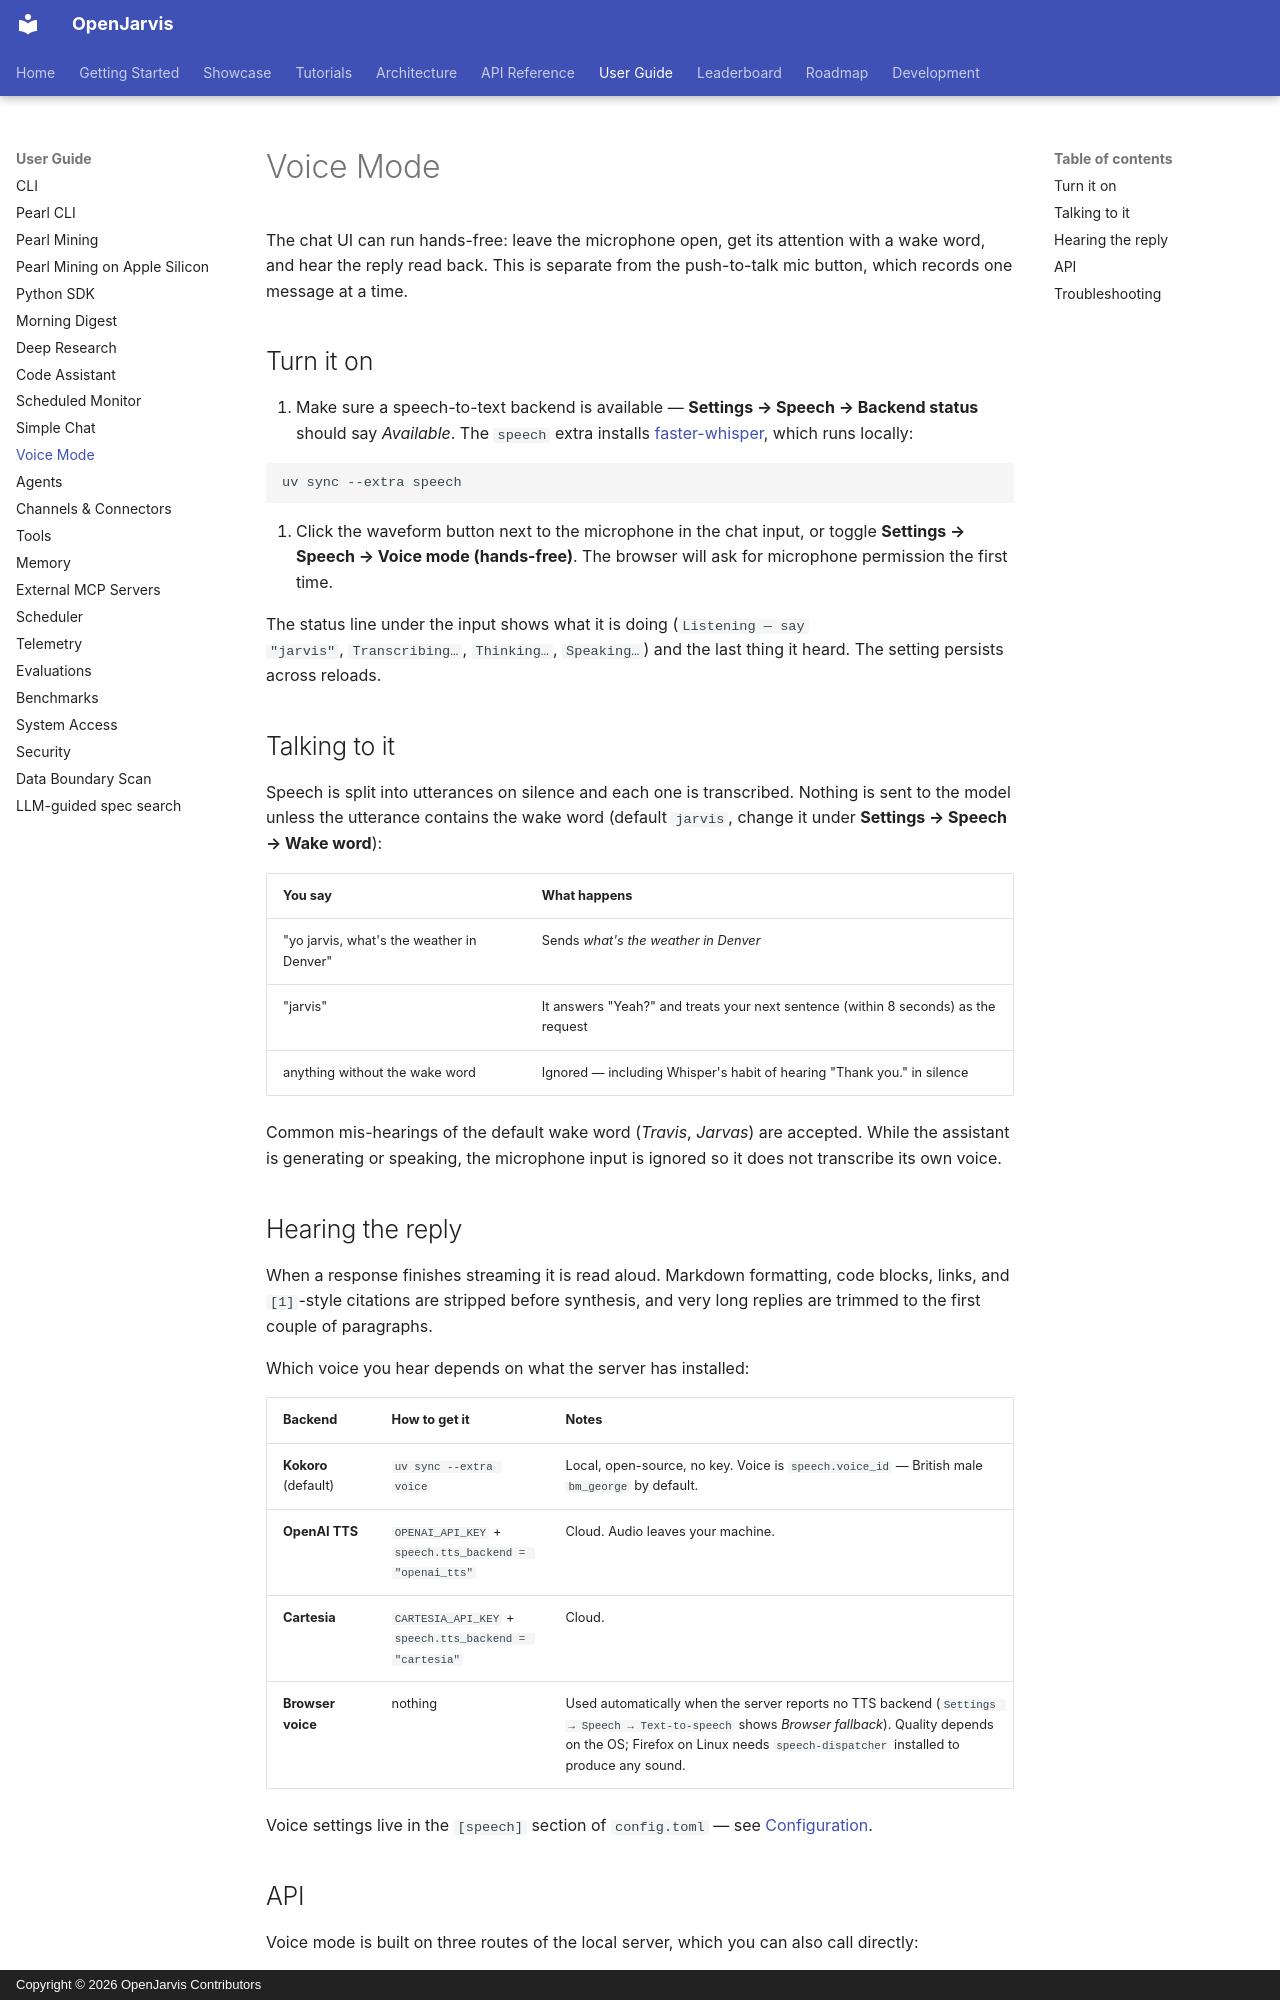

repository: lord3nd3r/OpenJarvis · page: user-guide/voice/index.html · generator: mkdocs · copyright: Copyright © 2026 OpenJarvis Contributors

---
title: Voice Mode
description: Talk to OpenJarvis hands-free from the browser or desktop app — wake word in, spoken reply out
---

# Voice Mode

The chat UI can run hands-free: leave the microphone open, get its attention
with a wake word, and hear the reply read back. This is separate from the
push-to-talk mic button, which records one message at a time.

## Turn it on

1. Make sure a speech-to-text backend is available — **Settings → Speech →
   Backend status** should say *Available*. The `speech` extra installs
   [faster-whisper](https://github.com/SYSTRAN/faster-whisper), which runs
   locally:

   ```bash
   uv sync --extra speech
   ```

2. Click the waveform button next to the microphone in the chat input, or
   toggle **Settings → Speech → Voice mode (hands-free)**. The browser will ask
   for microphone permission the first time.

The status line under the input shows what it is doing (`Listening — say
"jarvis"`, `Transcribing…`, `Thinking…`, `Speaking…`) and the last thing it
heard. The setting persists across reloads.

## Talking to it

Speech is split into utterances on silence and each one is transcribed.
Nothing is sent to the model unless the utterance contains the wake word
(default `jarvis`, change it under **Settings → Speech → Wake word**):

| You say | What happens |
|---------|--------------|
| "yo jarvis, what's the weather in Denver" | Sends *what's the weather in Denver* |
| "jarvis" | It answers "Yeah?" and treats your next sentence (within 8 seconds) as the request |
| anything without the wake word | Ignored — including Whisper's habit of hearing "Thank you." in silence |

Common mis-hearings of the default wake word (*Travis*, *Jarvas*) are accepted.
While the assistant is generating or speaking, the microphone input is ignored
so it does not transcribe its own voice.

## Hearing the reply

When a response finishes streaming it is read aloud. Markdown formatting, code
blocks, links, and `[1]`-style citations are stripped before synthesis, and
very long replies are trimmed to the first couple of paragraphs.

Which voice you hear depends on what the server has installed:

| Backend | How to get it | Notes |
|---------|---------------|-------|
| **Kokoro** (default) | `uv sync --extra voice` | Local, open-source, no key. Voice is `speech.voice_id` — British male `bm_george` by default. |
| **OpenAI TTS** | `OPENAI_API_KEY` + `speech.tts_backend = "openai_tts"` | Cloud. Audio leaves your machine. |
| **Cartesia** | `CARTESIA_API_KEY` + `speech.tts_backend = "cartesia"` | Cloud. |
| **Browser voice** | nothing | Used automatically when the server reports no TTS backend (`Settings → Speech → Text-to-speech` shows *Browser fallback*). Quality depends on the OS; Firefox on Linux needs `speech-dispatcher` installed to produce any sound. |

Voice settings live in the `[speech]` section of `config.toml` — see
[Configuration](../getting-started/configuration.md#speech-speech-to-text-and-voice).
